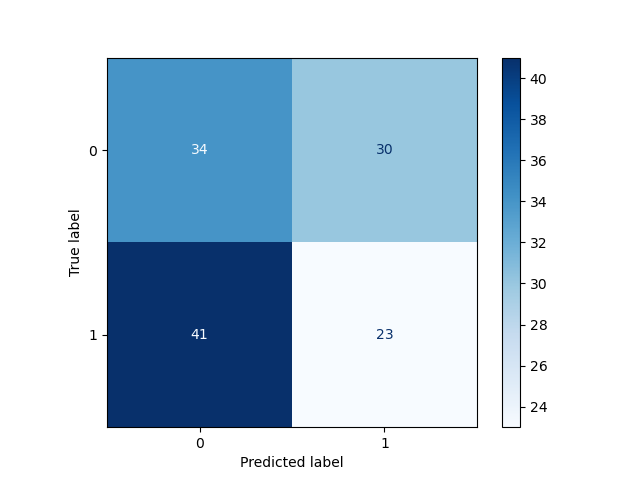

The data file committed next to this chart (first rows):
, Pred 0, Pred 1
True 0, 34, 30
True 1, 41, 23
